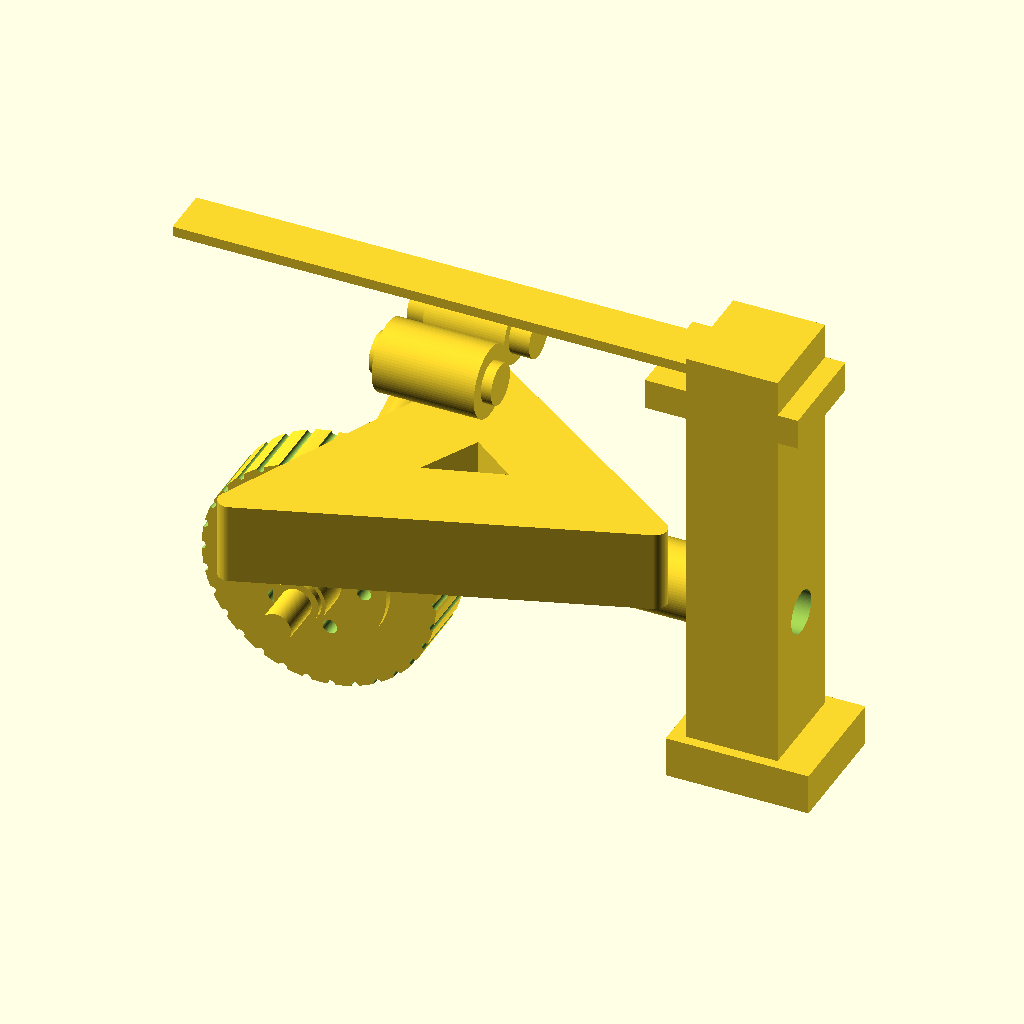
Cell 1: rendered with the file's own defaults.
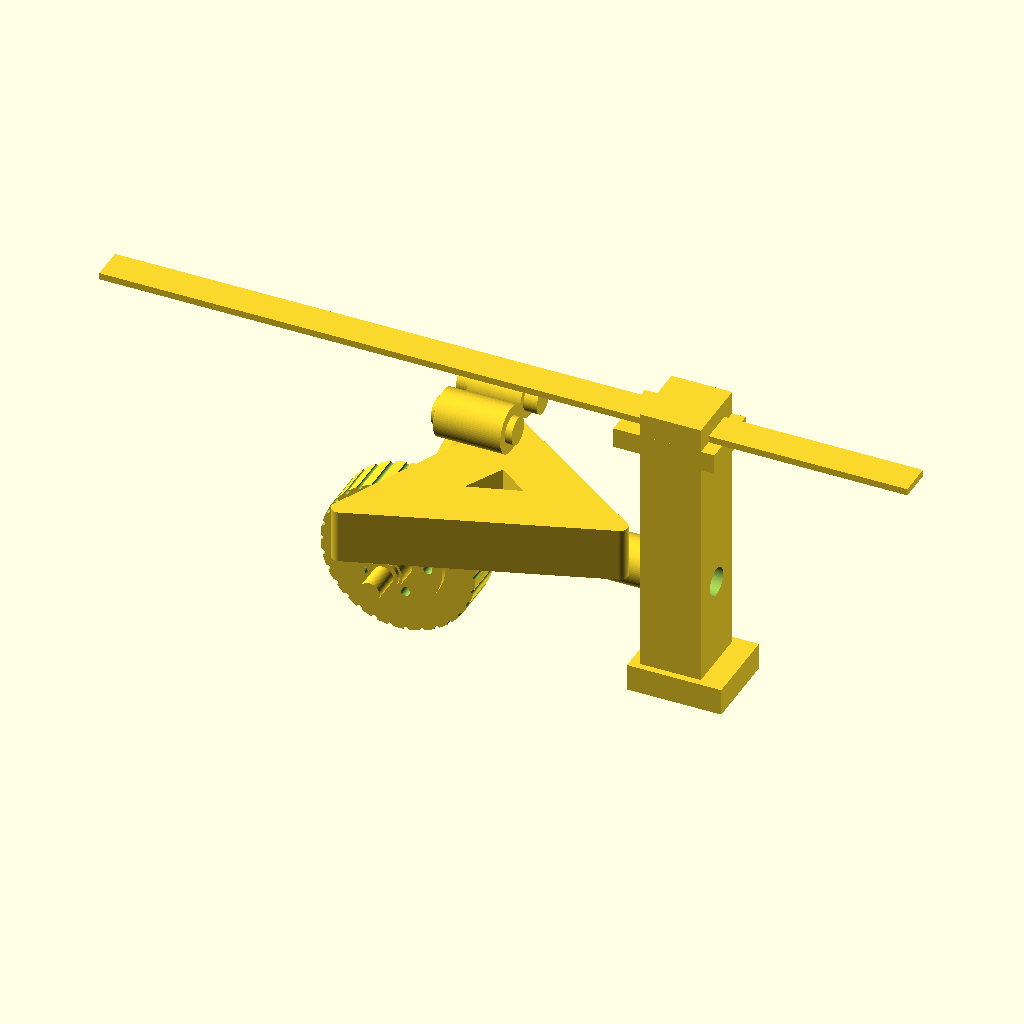
Cell 2 — FLAT_L set to 1200, the other parameters unchanged.
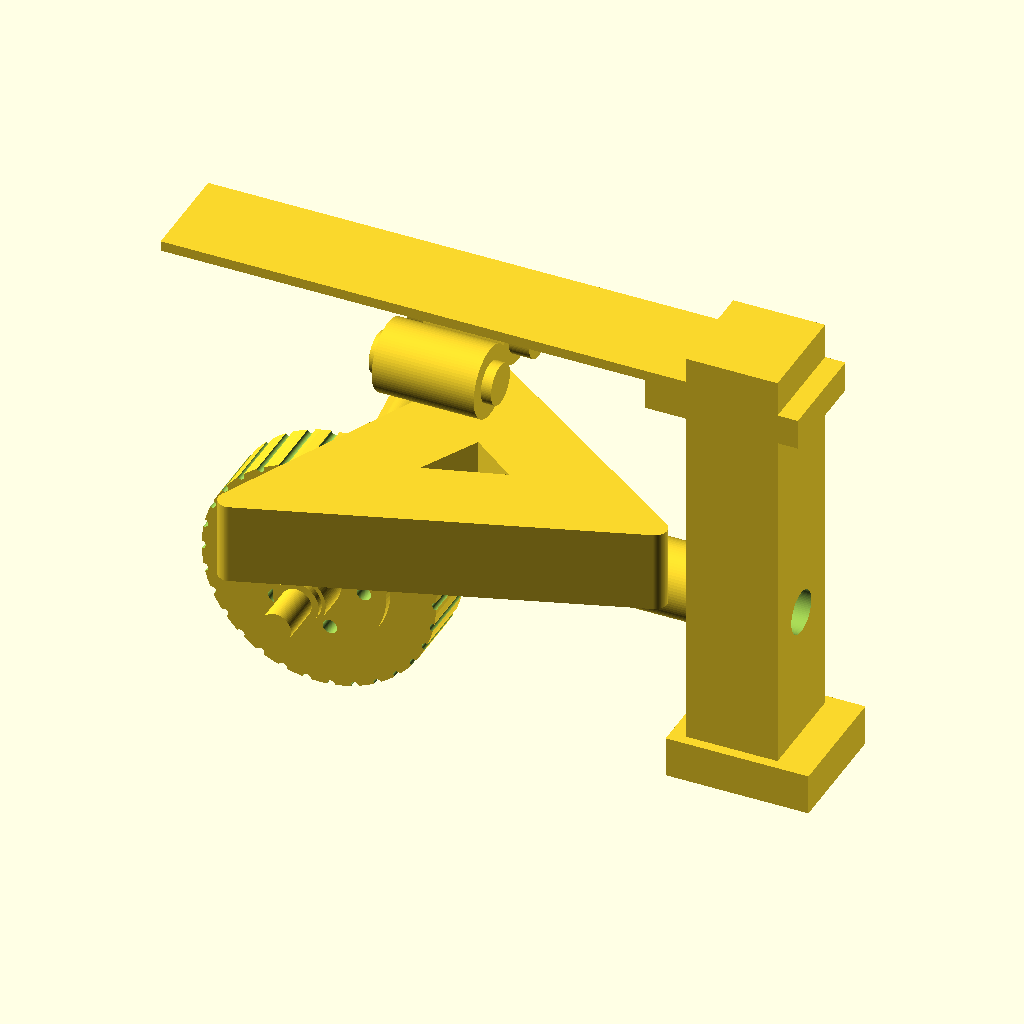
Cell 3: FLAT_W = 100 (everything else at default).
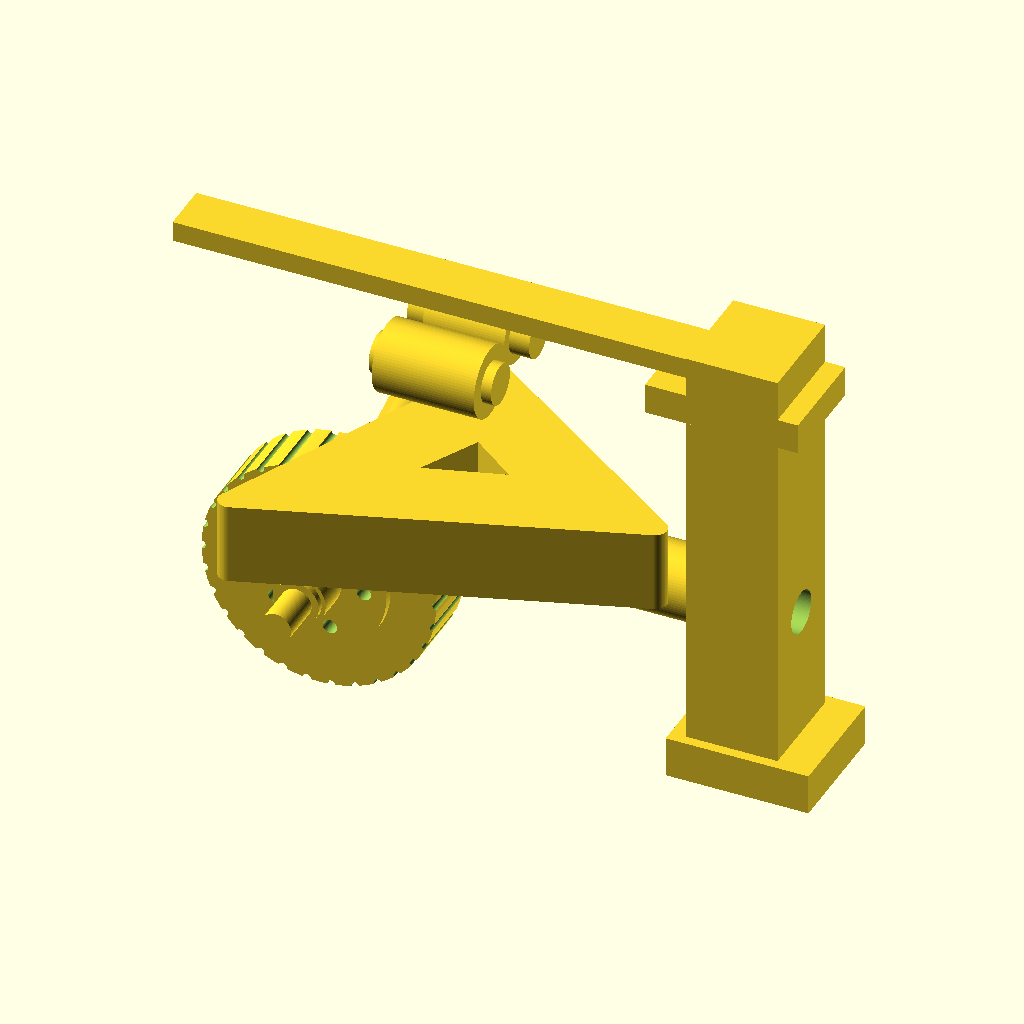
Cell 4: FLAT_T = 20 (everything else at default).
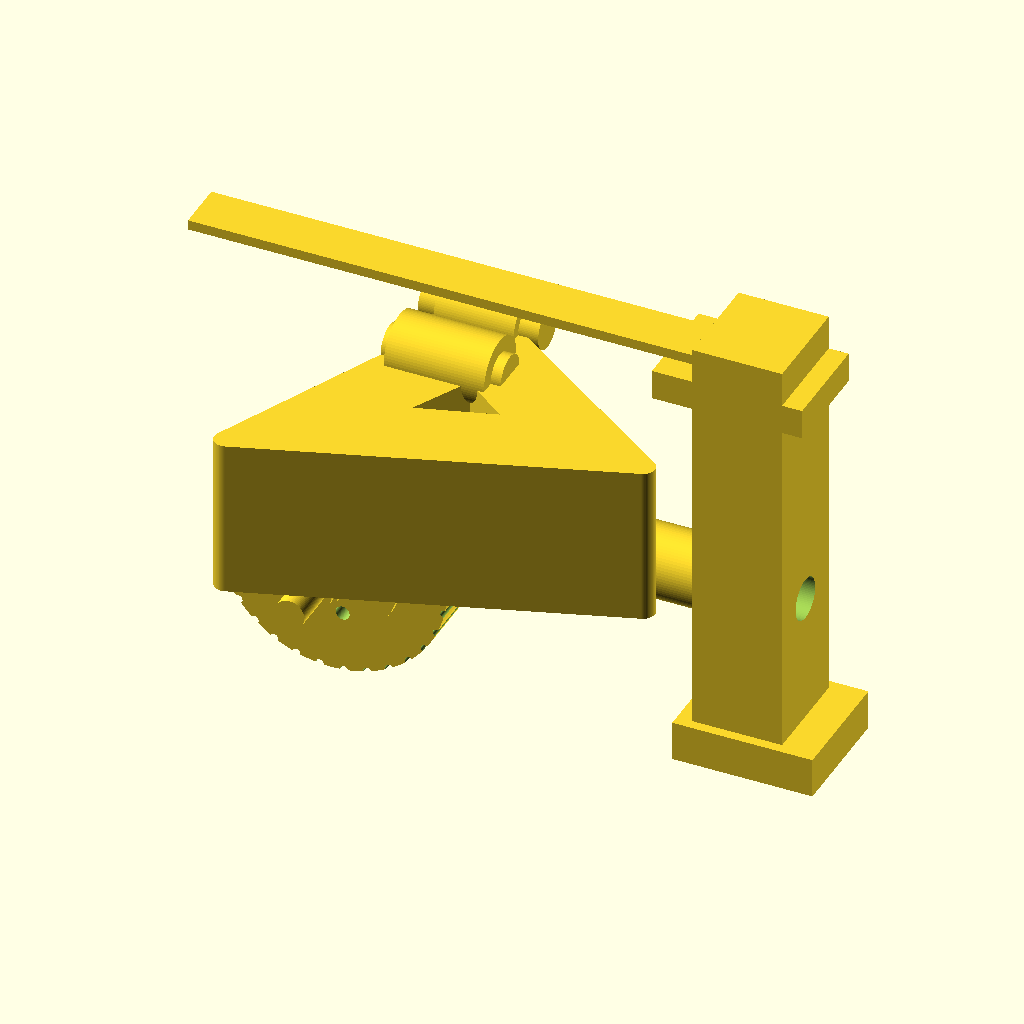
Cell 5: TB_T = 160 (everything else at default).
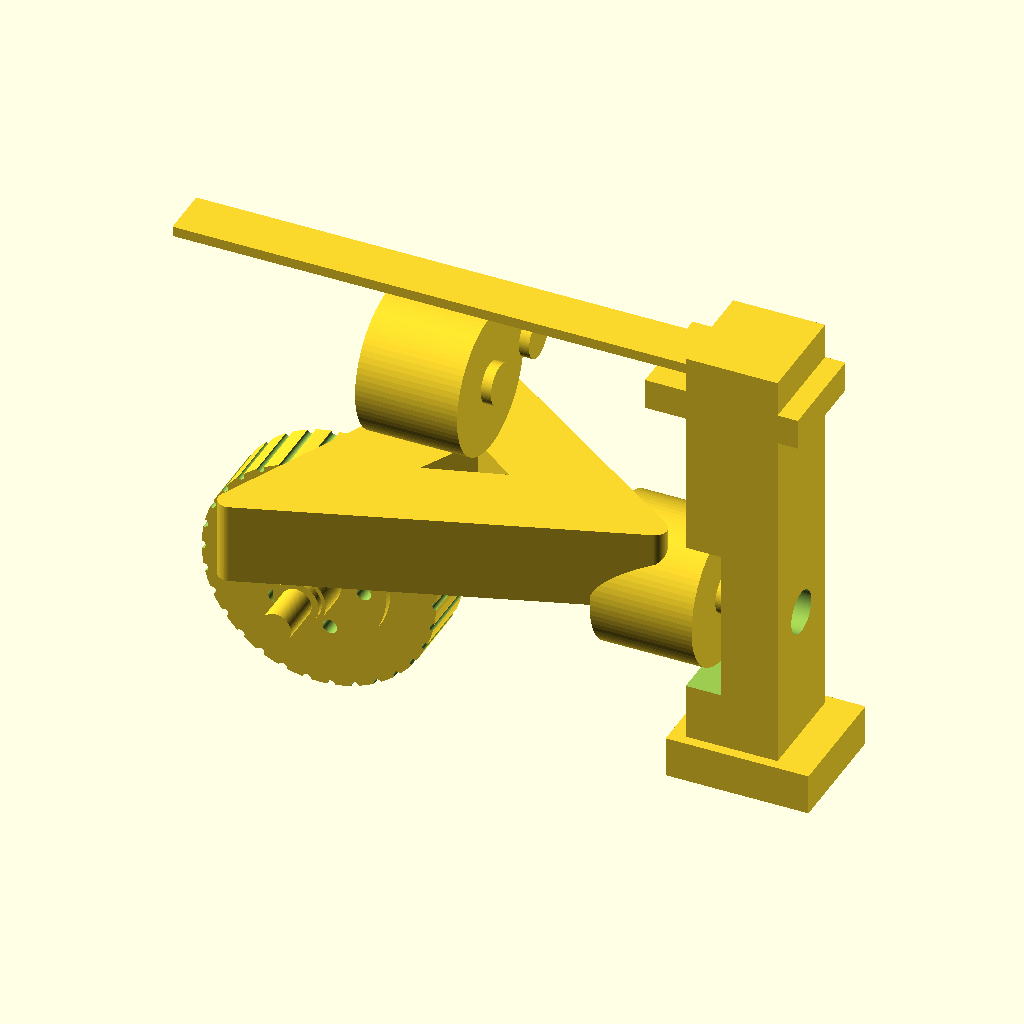
Cell 6 — TB_BOSS_D set to 140, the other parameters unchanged.
All cells are drawn from the same view direction (rotation 55°, 0°, 25°, orthographic, colour scheme Cornfield), but the view is re-fitted for each cell, so position and scale can differ between cells as well as the parameter.
Source of the model, projects/p3d-bench/demo/runs/text_image2cad_textimage2cad_144940_885193da_image_text_openscad_kimi_k26-reason/generated.scad:
// Parametric mechanical assembly reconstruction
// Overall bounding envelope ~600 × 501 × 527 mm

$fn = 80;

// ----- Global dimensions -----
// Flat bar (top rail)
FLAT_L = 600;
FLAT_W = 50;
FLAT_T = 10;

// Triangular linkage bracket
TB_T        = 80;          // plate thickness (Y)
TB_R        = [180, 0, 0]; // right vertex (40 mm bore)
TB_TOP      = [-50, 0, 160];   // top vertex (40 mm bore)
TB_LL       = [-180, 0, -120]; // lower-left vertex (30 mm bore)
TB_BOSS_D   = 70;
TB_HOLE_40_D= 40;
TB_HOLE_40_L= 100;
TB_HOLE_30_D= 30;

// Right support tower (inferred from image)
TOWER_X     = 260;
TOWER_W     = 90;   // X-thickness
TOWER_D     = 100;  // Y-depth
TOWER_H     = 440;  // Z-height
TOWER_Z_CEN = 60;

// U-shaped curved link arm
LA_BOSS_D   = 60;
LA_HOLE_D   = 40;
LA_BODY_D   = 55;
LA_P1       = [-50, 80, 160];   // upper boss
LA_P2       = [-180, 80, -120]; // lower boss
LA_MID      = [-130, 150, 20];  // outward curve control point

// Pulley disc
PULLEY_OD   = 230;
PULLEY_T    = 61;
PULLEY_HUB_OD = 140;
PULLEY_HUB_T  = 78;
PULLEY_BOLT_DR= 14;
PULLEY_BC_R = 48;           // bolt-circle radius
PULLEY_NOTCHES = 30;

// Pins / shafts
PIN40_D = 40;
PIN40_L = 120;
PIN30_D = 30;
PIN30_L = 110;

// ----- Modules -----

module flat_bar() {
    translate([0, 0, 250])
        cube([FLAT_L, FLAT_W, FLAT_T], center=true);
}

module right_tower() {
    difference() {
        union() {
            // vertical web
            translate([TOWER_X, 0, TOWER_Z_CEN])
                cube([TOWER_W, TOWER_D, TOWER_H], center=true);
            // top flange tying into flat bar
            translate([TOWER_X - 10, 0, 250 - FLAT_T/2 - 15])
                cube([TOWER_W + 60, TOWER_D, 30], center=true);
            // bottom foot
            translate([TOWER_X + 10, 0, -150])
                cube([TOWER_W + 50, TOWER_D + 20, 40], center=true);
        }
        // pocket that receives the bracket right boss
        translate([TB_R[0] + 25, 0, TB_R[2]])
            cube([90, TB_BOSS_D + 10, TB_BOSS_D + 10], center=true);
        // coaxial 40 mm bore
        translate([TOWER_X, 0, TB_R[2]])
            rotate([0, 90, 0])
            cylinder(d=TB_HOLE_40_D + 2, h=TOWER_W + 80, center=true);
    }
}

module triangular_bracket() {
    // Main web – flat triangular frame with central cutout
    translate([0, -TB_T/2, 0])
        linear_extrude(height=TB_T, convexity=4)
            offset(r=12)
            difference() {
                polygon([
                    [TB_R[0],   TB_R[2]],
                    [TB_TOP[0], TB_TOP[2]],
                    [TB_LL[0],  TB_LL[2]]
                ]);
                polygon([
                    [TB_R[0]*0.30,   TB_R[2]*0.10 + 15],
                    [TB_TOP[0]*0.45, TB_TOP[2]*0.45],
                    [TB_LL[0]*0.40,  TB_LL[2]*0.20]
                ]);
            }

    // Right boss – 40 mm hole on X-axis
    translate(TB_R)
        rotate([0, 90, 0])
        difference() {
            cylinder(d=TB_BOSS_D, h=TB_HOLE_40_L, center=true);
            cylinder(d=TB_HOLE_40_D, h=TB_HOLE_40_L + 2, center=true);
        }

    // Top boss – 40 mm hole on X-axis
    translate(TB_TOP)
        rotate([0, 90, 0])
        difference() {
            cylinder(d=TB_BOSS_D, h=TB_HOLE_40_L, center=true);
            cylinder(d=TB_HOLE_40_D, h=TB_HOLE_40_L + 2, center=true);
        }

    // Lower-left clevis – 30 mm hole on Y-axis (pulley axle)
    translate(TB_LL)
        rotate([90, 0, 0])
        difference() {
            union() {
                cylinder(d=52, h=32, center=true);
                translate([0, 0,  18]) cylinder(d=44, h=8, center=true);
                translate([0, 0, -18]) cylinder(d=44, h=8, center=true);
            }
            cylinder(d=TB_HOLE_30_D, h=70, center=true);
        }
}

module link_arm() {
    // Swept B-spline-like body via convex hull of spheres
    hull() {
        translate(LA_P1) sphere(d=LA_BODY_D);
        translate(LA_MID) sphere(d=LA_BODY_D);
        translate(LA_P2) sphere(d=LA_BODY_D);
    }

    // Upper cylindrical boss
    translate(LA_P1)
        rotate([0, 90, 0])
        difference() {
            cylinder(d=LA_BOSS_D, h=80, center=true);
            cylinder(d=LA_HOLE_D, h=82, center=true);
        }

    // Lower cylindrical boss
    translate(LA_P2)
        rotate([0, 90, 0])
        difference() {
            cylinder(d=LA_BOSS_D, h=80, center=true);
            cylinder(d=LA_HOLE_D, h=82, center=true);
        }

    // Small spherical contact feature (visible bump toward bracket)
    translate([-120, 95, 30])
        sphere(d=22);
}

module pulley_disc() {
    // Planar mating face sits against the lower-left clevis (Y+ side)
    translate([TB_LL[0], 56, TB_LL[2]])
        rotate([90, 0, 0])
        difference() {
            union() {
                // main disc
                cylinder(d=PULLEY_OD, h=PULLEY_T, center=true);
                // stepped hub
                cylinder(d=PULLEY_HUB_OD, h=PULLEY_HUB_T, center=true);
            }
            // central bore
            cylinder(d=36, h=PULLEY_HUB_T + 2, center=true);
            // five bolt-circle holes
            for (i = [0:4])
                rotate([0, 0, i * 360/5])
                    translate([PULLEY_BC_R, 0, 0])
                    cylinder(d=PULLEY_BOLT_DR, h=PULLEY_HUB_T + 2, center=true);
            // periodic rim notches
            for (i = [0:PULLEY_NOTCHES-1])
                rotate([0, 0, i * 360/PULLEY_NOTCHES])
                    translate([PULLEY_OD/2, 0, 0])
                    cylinder(d=8, h=PULLEY_T + 2, center=true);
        }
}

module pin_40(pos) {
    translate(pos)
        rotate([0, 90, 0])
        cylinder(d=PIN40_D, h=PIN40_L, center=true);
}

module pin_30_y(pos, len) {
    translate(pos)
        rotate([90, 0, 0])
        cylinder(d=PIN30_D, h=len, center=true);
}

// ----- Assembly -----
union() {
    flat_bar();
    right_tower();
    triangular_bracket();
    link_arm();
    pulley_disc();

    // Four identical 40 mm pins – two in bracket bores, two in link-arm bores
    pin_40(TB_R);       // bracket right vertex
    pin_40(TB_TOP);     // bracket top vertex
    pin_40(LA_P1);      // link arm upper boss
    pin_40(LA_P2);      // link arm lower boss

    // 30 mm pin through lower-left clevis and pulley hub
    pin_30_y(TB_LL, PIN30_L + 20);
};
Customizer parameters (derived from the source; name, type, default, range or options):
FLAT_L: number, default 600
FLAT_W: number, default 50
FLAT_T: number, default 10
TB_T: number, default 80
TB_R: vector, default [180, 0, 0]
TB_TOP: vector, default [-50, 0, 160]
TB_LL: vector, default [-180, 0, -120]
TB_BOSS_D: number, default 70
TB_HOLE_40_D: number, default 40
TB_HOLE_40_L: number, default 100
TB_HOLE_30_D: number, default 30
TOWER_X: number, default 260
TOWER_W: number, default 90
TOWER_D: number, default 100
TOWER_H: number, default 440
TOWER_Z_CEN: number, default 60
LA_BOSS_D: number, default 60
LA_HOLE_D: number, default 40
LA_BODY_D: number, default 55
LA_P1: vector, default [-50, 80, 160]
LA_P2: vector, default [-180, 80, -120]
LA_MID: vector, default [-130, 150, 20]
PULLEY_OD: number, default 230
PULLEY_T: number, default 61
PULLEY_HUB_OD: number, default 140
PULLEY_HUB_T: number, default 78
PULLEY_BOLT_DR: number, default 14
PULLEY_BC_R: number, default 48
PULLEY_NOTCHES: number, default 30
PIN40_D: number, default 40
PIN40_L: number, default 120
PIN30_D: number, default 30
PIN30_L: number, default 110
